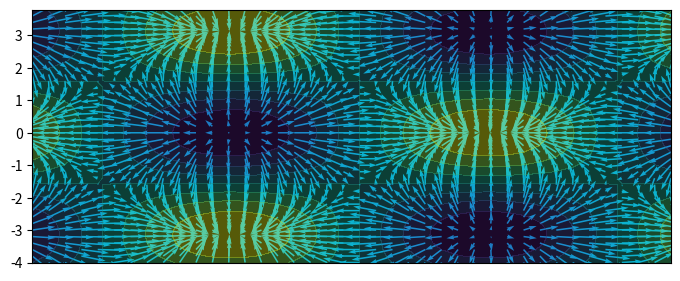

This chart was generated by the following Python code:
# Gradient of a Scaler Field
import numpy as np
import matplotlib.pyplot as plt

x = np.arange(-4,4,0.2)
y = np.arange(-4,4,0.2)

x,y = np.meshgrid(x, y)
#Scaler Field
z=np.sin(x)*np.cos(y)
dy , dx= np.gradient(z)

fig=plt.figure()
ax = fig.add_axes([0.0005,0.26,0.998,0.527],facecolor='black')
ax.set_xticks([])

ax.quiver(x,y,dx,dy,color='deepskyblue',scale=4)
ax.contourf(x, y,z,alpha=0.4)
plt.show()